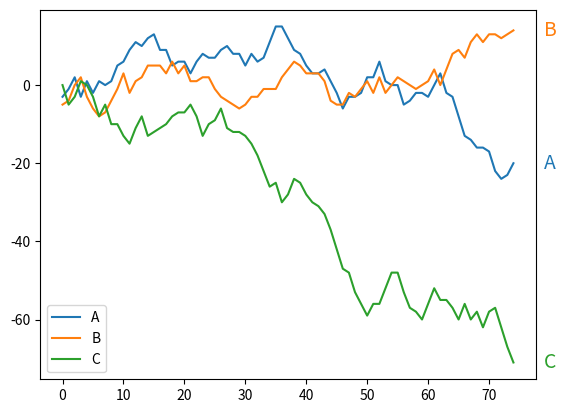

The script that saved this image:
import pandas as pd
import numpy as np
import matplotlib.pyplot as plt

rows = 75
df = pd.DataFrame(np.random.randint(-5, 5, size=(rows, 3)), columns=['A', 'B', 'C'])
df = df.cumsum()
ax = df.plot()

# Annotate the end of each line
for line, name in zip(ax.lines, df.columns):
    y = line.get_ydata()[-1]
    ax.annotate(name, xy=(1, y), xytext=(6, 0), color=line.get_color(), xycoords=ax.get_yaxis_transform(), textcoords="offset points", size=14, va="center")

plt.legend(loc='lower left')
plt.show()
